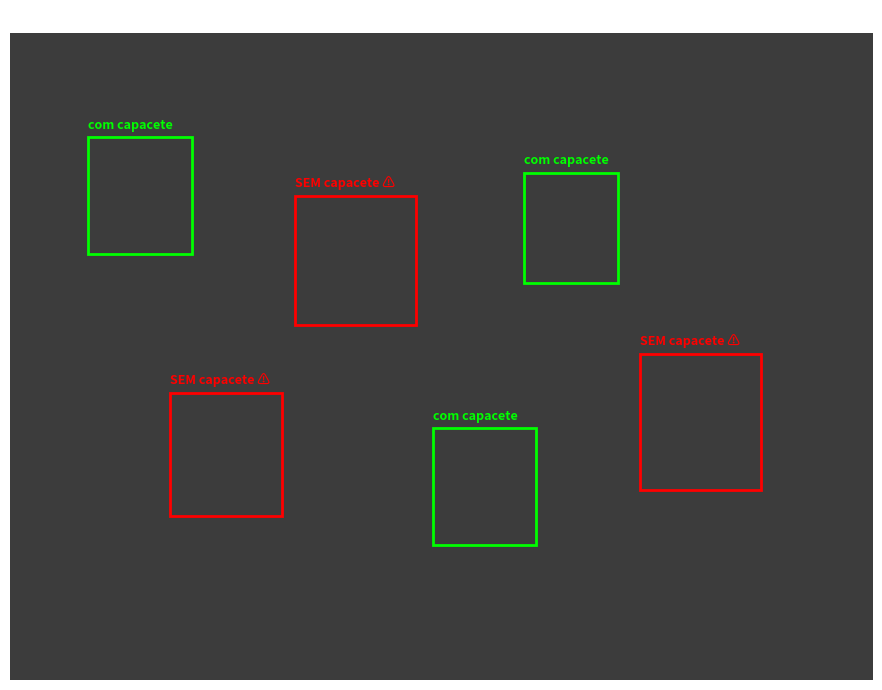
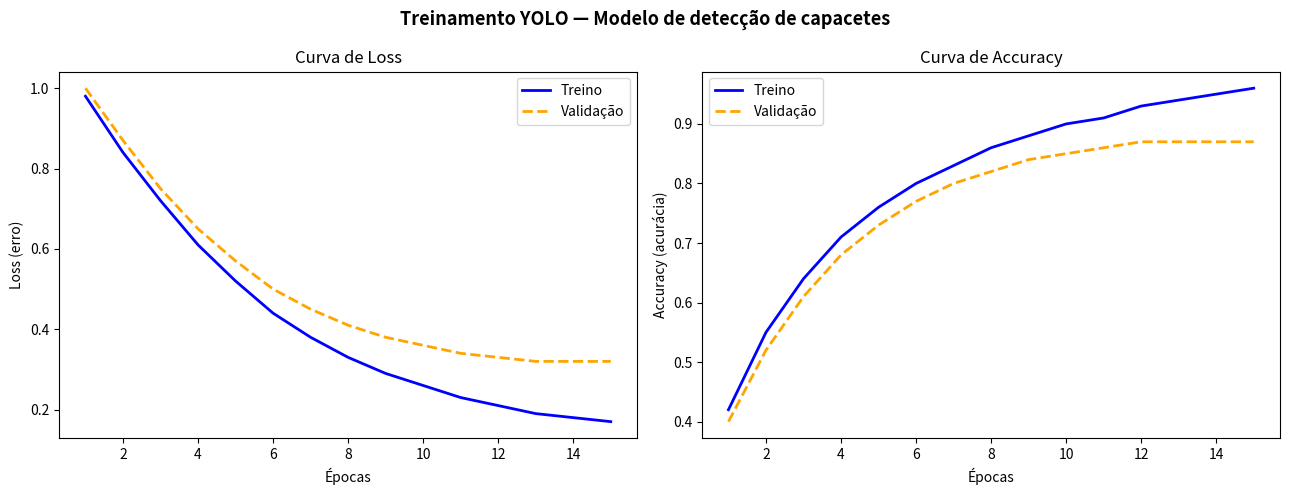
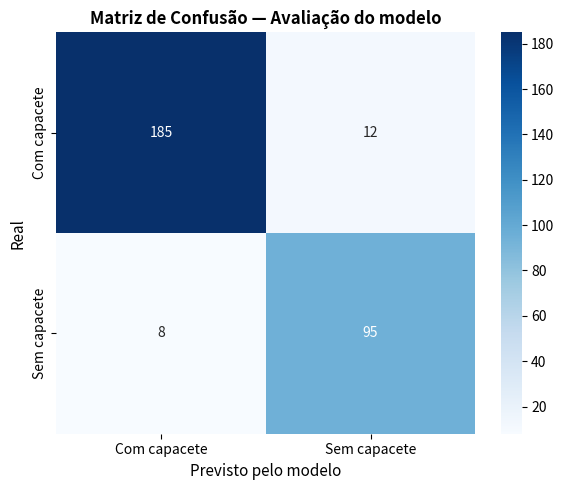

Here is the Python script that generated these plots, in order:
# Importar todas as bibliotecas do Bloco 3
import numpy as np
import matplotlib.pyplot as plt
from matplotlib import patches
import seaborn as sns

# ── Dados do frame ────────────────────────────────────────────────────────────
# Imagem simulada do drone — fundo cinza escuro 800x600
imagem = np.ones((600, 800, 3), dtype=np.uint8) * 60

# Detecções do YOLO — classe 0 = com capacete | classe 1 = sem capacete
deteccoes = [
    {'classe': 0, 'x_centro': 0.15, 'y_centro': 0.25, 'largura': 0.12, 'altura': 0.18},
    {'classe': 1, 'x_centro': 0.40, 'y_centro': 0.35, 'largura': 0.14, 'altura': 0.20},
    {'classe': 0, 'x_centro': 0.65, 'y_centro': 0.30, 'largura': 0.11, 'altura': 0.17},
    {'classe': 1, 'x_centro': 0.25, 'y_centro': 0.65, 'largura': 0.13, 'altura': 0.19},
    {'classe': 0, 'x_centro': 0.55, 'y_centro': 0.70, 'largura': 0.12, 'altura': 0.18},
    {'classe': 1, 'x_centro': 0.80, 'y_centro': 0.60, 'largura': 0.14, 'altura': 0.21},
]

img_largura = imagem.shape[1]
img_altura  = imagem.shape[0]

# ── Visualização ──────────────────────────────────────────────────────────────
fig, ax = plt.subplots(1, figsize=(11, 7))
ax.imshow(imagem)

infratores = 0

for det in deteccoes:
    x_pixel = (det['x_centro'] - det['largura']  / 2) * img_largura
    y_pixel = (det['y_centro'] - det['altura']   / 2) * img_altura
    w_pixel =  det['largura']  * img_largura
    h_pixel =  det['altura']   * img_altura

    cor   = 'red'   if det['classe'] == 1 else 'lime'
    label = 'SEM capacete ⚠' if det['classe'] == 1 else 'com capacete'

    retangulo = patches.Rectangle(
        (x_pixel, y_pixel), w_pixel, h_pixel,
        linewidth=2, edgecolor=cor, facecolor='none'
    )
    ax.add_patch(retangulo)
    ax.text(x_pixel, y_pixel - 8, label, color=cor, fontsize=9, weight='bold')

    if det['classe'] == 1:
        infratores += 1

ax.set_title(f'Frame do drone — {len(deteccoes)} motociclistas detectados | {infratores} sem capacete',
             fontsize=12, weight='bold', color='white')
ax.set_facecolor('#3c3c3c')
ax.axis('off')
plt.tight_layout()
plt.show()

print(f"Total detectado: {len(deteccoes)} motociclistas")
print(f"Com capacete:    {len(deteccoes) - infratores}")
print(f"Sem capacete:    {infratores} ← infratores")

# ── Dados do treinamento ──────────────────────────────────────────────────────
epochs = list(range(1, 16))

loss_treino = [0.98, 0.84, 0.72, 0.61, 0.52, 0.44, 0.38, 0.33, 0.29, 0.26, 0.23, 0.21, 0.19, 0.18, 0.17]
loss_val    = [1.00, 0.87, 0.75, 0.65, 0.57, 0.50, 0.45, 0.41, 0.38, 0.36, 0.34, 0.33, 0.32, 0.32, 0.32]

acc_treino  = [0.42, 0.55, 0.64, 0.71, 0.76, 0.80, 0.83, 0.86, 0.88, 0.90, 0.91, 0.93, 0.94, 0.95, 0.96]
acc_val     = [0.40, 0.52, 0.61, 0.68, 0.73, 0.77, 0.80, 0.82, 0.84, 0.85, 0.86, 0.87, 0.87, 0.87, 0.87]

# ── Gráficos ──────────────────────────────────────────────────────────────────
fig, (ax1, ax2) = plt.subplots(1, 2, figsize=(13, 5))

# Loss
ax1.plot(epochs, loss_treino, label='Treino',    color='blue',   linewidth=2)
ax1.plot(epochs, loss_val,    label='Validação', color='orange', linewidth=2, linestyle='--')
ax1.set_title('Curva de Loss')
ax1.set_xlabel('Épocas')
ax1.set_ylabel('Loss (erro)')
ax1.legend()

# Accuracy
ax2.plot(epochs, acc_treino, label='Treino',    color='blue',   linewidth=2)
ax2.plot(epochs, acc_val,    label='Validação', color='orange', linewidth=2, linestyle='--')
ax2.set_title('Curva de Accuracy')
ax2.set_xlabel('Épocas')
ax2.set_ylabel('Accuracy (acurácia)')
ax2.legend()

fig.suptitle('Treinamento YOLO — Modelo de detecção de capacetes', fontsize=13, weight='bold')
plt.tight_layout()
plt.show()

print(f"Melhor accuracy de validação: {max(acc_val):.0%} na época {acc_val.index(max(acc_val))+1}")

# ── Matriz de confusão ────────────────────────────────────────────────────────
matriz = np.array([
    [185, 12],   # real: com capacete
    [  8, 95],   # real: sem capacete
])

fig, ax = plt.subplots(figsize=(6, 5))
sns.heatmap(
    matriz, annot=True, fmt='d', cmap='Blues',
    xticklabels=['Com capacete', 'Sem capacete'],
    yticklabels=['Com capacete', 'Sem capacete'],
    ax=ax
)
ax.set_xlabel('Previsto pelo modelo', fontsize=11)
ax.set_ylabel('Real', fontsize=11)
ax.set_title('Matriz de Confusão — Avaliação do modelo', fontsize=12, weight='bold')
plt.tight_layout()
plt.show()

# ── Métricas ──────────────────────────────────────────────────────────────────
VN = matriz[0][0]
FP = matriz[0][1]
FN = matriz[1][0]
VP = matriz[1][1]

precision = VP / (VP + FP)
recall    = VP / (VP + FN)
total     = matriz.sum()
acertos   = VN + VP

print("=" * 45)
print("       RELATÓRIO DE AVALIAÇÃO DO MODELO")
print("=" * 45)
print(f"Total de imagens avaliadas: {total}")
print(f"Acertos:   {acertos} ({acertos/total*100:.1f}%)")
print(f"Erros:     {total-acertos} ({(total-acertos)/total*100:.1f}%)")
print("-" * 45)
print(f"FN (infratores ignorados): {FN}  ← erro mais grave")
print(f"FP (falsos alarmes):       {FP}")
print("-" * 45)
print(f"Precision: {precision:.2f}  ({precision*100:.1f}% dos alarmes são reais)")
print(f"Recall:    {recall:.2f}  ({recall*100:.1f}% dos infratores capturados)")
print("=" * 45)
